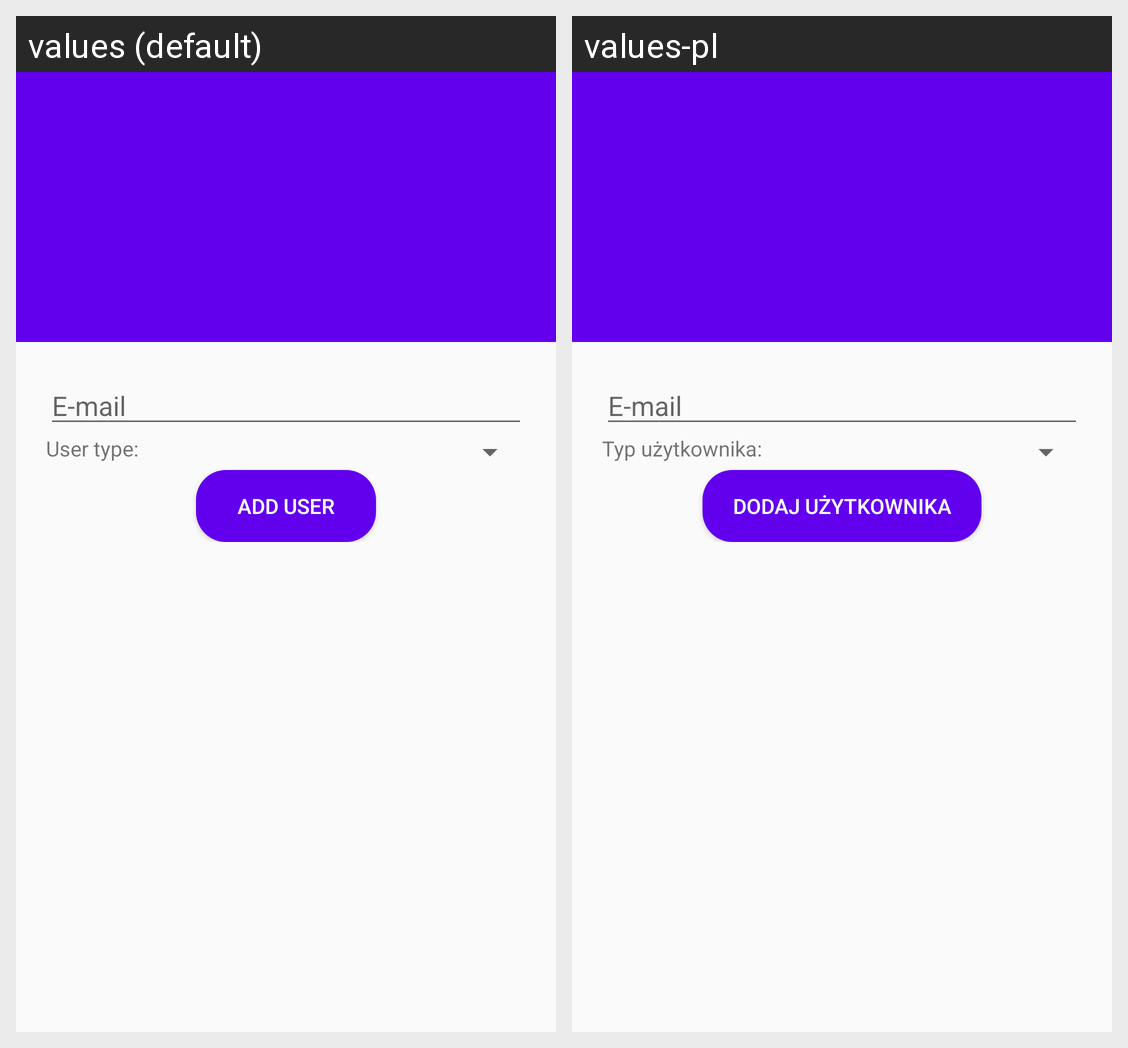

The Android screen above is rendered under two locales of the same app. Produce the string resources it draws, with the default and per-locale values.
Android screen res/layout/activity_add_user.xml rendered under 2 locales, left to right: values (default), values-pl. Device: Nexus 5 (rendered at 1080×1920; each locale shown at half size, 540×960, under a caption strip naming it); theme AppTheme.NoActionBar.
Strings drawn on this screen, with the default value and each locale's value (text and hints the layout hard-codes, and strings that could not be matched under every locale, appear in the picture but are not listed):

email
  values: E-mail
  values-pl: E-mail

user_type
  values: User type:
  values-pl: Typ użytkownika:

add_user
  values: Add user
  values-pl: Dodaj użytkownika
